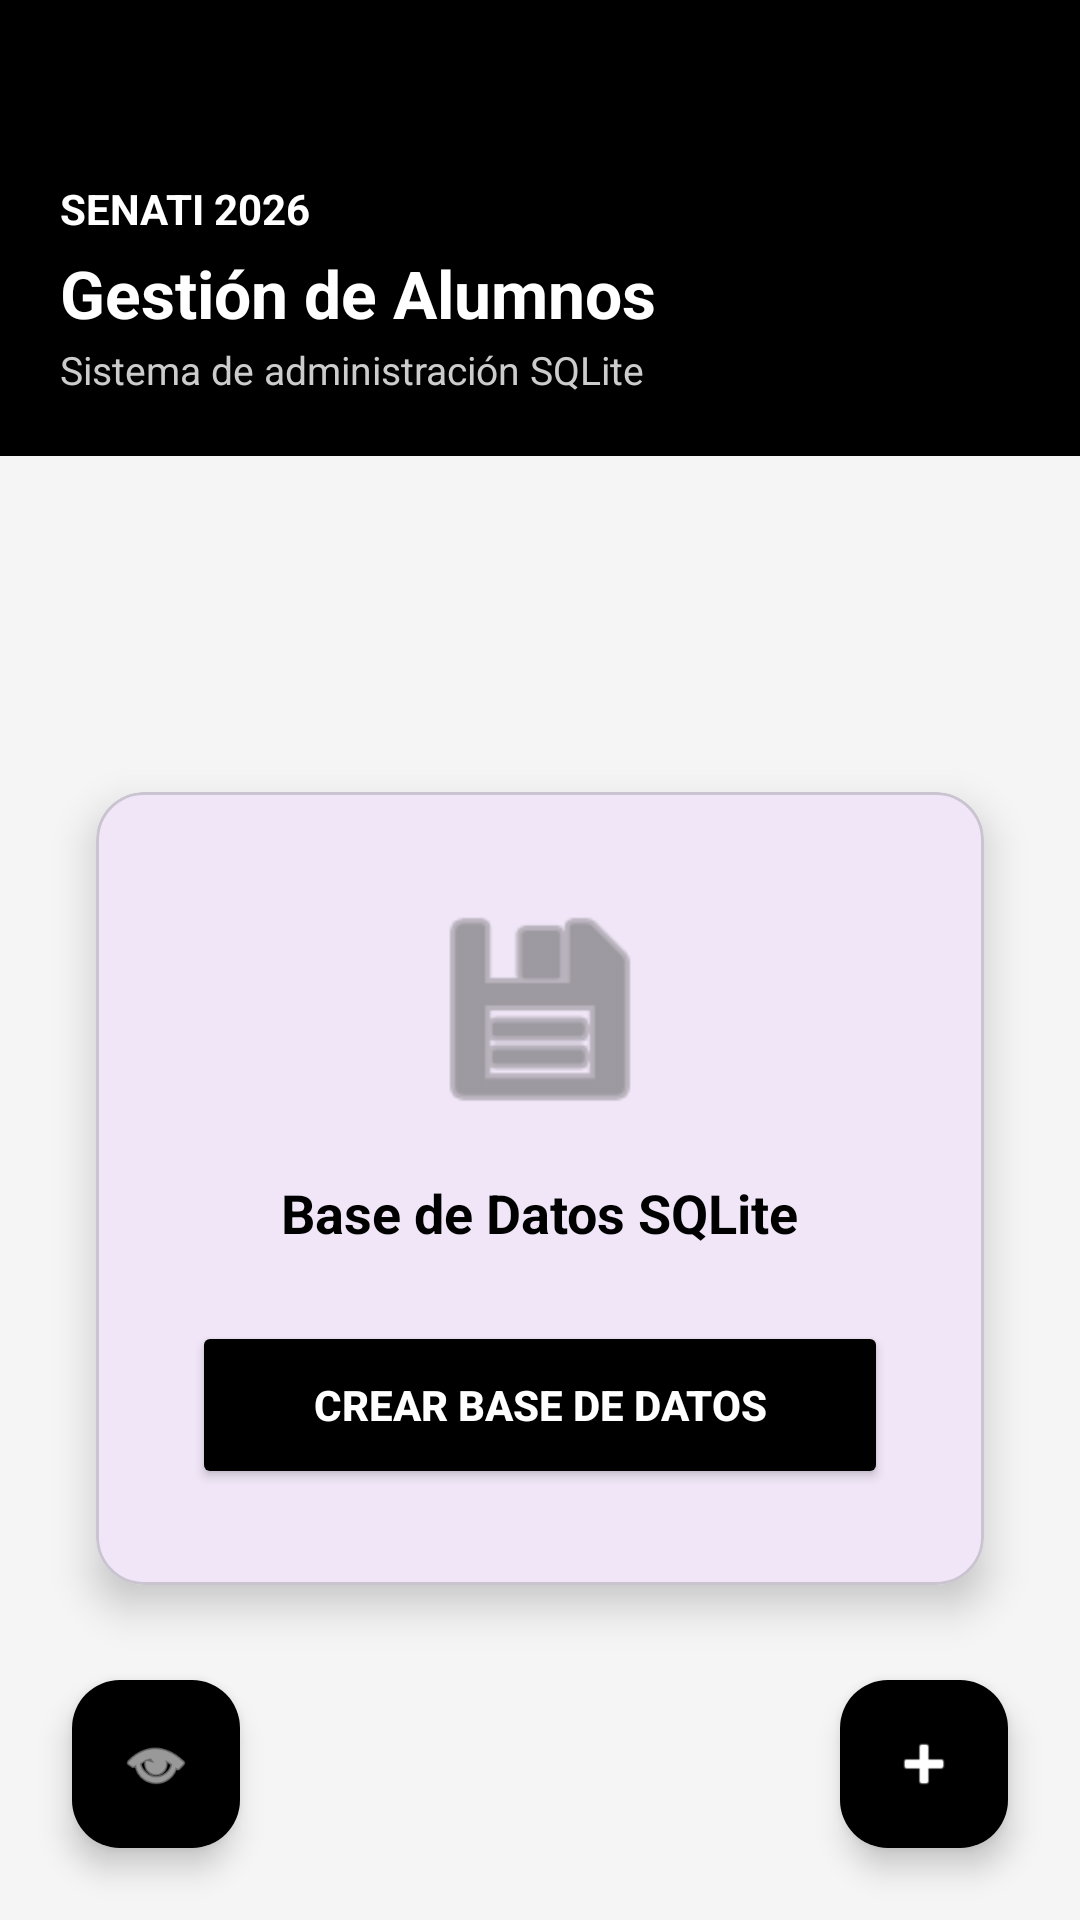

Produce the Android XML layout that renders to this screen, including the resource entries it uses.
<!-- AndroidManifest.xml: application theme Theme.AppMantenimientoAlumnos -->
<!-- res/layout/activity_main.xml -->
<?xml version="1.0" encoding="utf-8"?>
<androidx.constraintlayout.widget.ConstraintLayout xmlns:android="http://schemas.android.com/apk/res/android"
    xmlns:app="http://schemas.android.com/apk/res-auto"
    xmlns:tools="http://schemas.android.com/tools"
    android:id="@+id/main"
    android:layout_width="match_parent"
    android:layout_height="match_parent"
    android:background="#F5F5F5"
    tools:context=".MainActivity">

    
    <LinearLayout
        android:id="@+id/headerLayout"
        android:layout_width="0dp"
        android:layout_height="wrap_content"
        android:background="@android:color/black"
        android:orientation="vertical"
        android:paddingStart="20dp"
        android:paddingEnd="20dp"
        android:paddingBottom="20dp"
        android:paddingTop="60dp"
        app:layout_constraintEnd_toEndOf="parent"
        app:layout_constraintStart_toStartOf="parent"
        app:layout_constraintTop_toTopOf="parent">

        <TextView
            android:layout_width="wrap_content"
            android:layout_height="wrap_content"
            android:text="SENATI 2026"
            android:textColor="@android:color/white"
            android:textSize="14sp"
            android:textStyle="bold" />

        <TextView
            android:layout_width="wrap_content"
            android:layout_height="wrap_content"
            android:layout_marginTop="4dp"
            android:text="Gestión de Alumnos"
            android:textColor="@android:color/white"
            android:textSize="22sp"
            android:textStyle="bold" />

        <TextView
            android:layout_width="wrap_content"
            android:layout_height="wrap_content"
            android:layout_marginTop="2dp"
            android:text="Sistema de administración SQLite"
            android:textColor="#CCCCCC"
            android:textSize="13sp" />
    </LinearLayout>

    <com.google.android.material.card.MaterialCardView
        android:id="@+id/cardView"
        android:layout_width="0dp"
        android:layout_height="wrap_content"
        android:layout_margin="32dp"
        app:cardCornerRadius="16dp"
        app:cardElevation="8dp"
        app:cardBackgroundColor="#F0E6F7"
        app:layout_constraintBottom_toBottomOf="parent"
        app:layout_constraintEnd_toEndOf="parent"
        app:layout_constraintStart_toStartOf="parent"
        app:layout_constraintTop_toBottomOf="@id/headerLayout">

        <LinearLayout
            android:layout_width="match_parent"
            android:layout_height="wrap_content"
            android:gravity="center"
            android:orientation="vertical"
            android:padding="32dp">

            <ImageView
                android:layout_width="80dp"
                android:layout_height="80dp"
                android:layout_marginBottom="16dp"
                android:src="@android:drawable/ic_menu_save"
                app:tint="#666666" />

            <TextView
                android:layout_width="wrap_content"
                android:layout_height="wrap_content"
                android:layout_marginBottom="24dp"
                android:text="Base de Datos SQLite"
                android:textColor="@android:color/black"
                android:textSize="18sp"
                android:textStyle="bold" />

            <Button
                android:id="@+id/btnCrear"
                android:layout_width="match_parent"
                android:layout_height="56dp"
                android:backgroundTint="@android:color/black"
                android:text="Crear Base de Datos"
                android:textColor="@android:color/white"
                android:textStyle="bold"
                app:cornerRadius="28dp" />

        </LinearLayout>
    </com.google.android.material.card.MaterialCardView>

    <com.google.android.material.floatingactionbutton.FloatingActionButton
        android:id="@+id/fabVer"
        android:layout_width="wrap_content"
        android:layout_height="wrap_content"
        android:layout_margin="24dp"
        android:backgroundTint="@android:color/black"
        android:contentDescription="Ver Alumnos"
        android:src="@android:drawable/ic_menu_view"
        app:layout_constraintBottom_toBottomOf="parent"
        app:layout_constraintStart_toStartOf="parent"
        app:tint="@android:color/white" />

    <com.google.android.material.floatingactionbutton.FloatingActionButton
        android:id="@+id/fabNuevo"
        android:layout_width="wrap_content"
        android:layout_height="wrap_content"
        android:layout_margin="24dp"
        android:backgroundTint="@android:color/black"
        android:contentDescription="Nuevo Alumno"
        android:src="@android:drawable/ic_input_add"
        app:layout_constraintBottom_toBottomOf="parent"
        app:layout_constraintEnd_toEndOf="parent"
        app:tint="@android:color/white" />

</androidx.constraintlayout.widget.ConstraintLayout>
<!-- resources referenced by this layout -->
<resources>
  <style name="Theme.AppMantenimientoAlumnos" parent="Base.Theme.AppMantenimientoAlumnos" />
  <style name="Base.Theme.AppMantenimientoAlumnos" parent="Theme.Material3.DayNight.NoActionBar">
          
          
      </style>
</resources>
